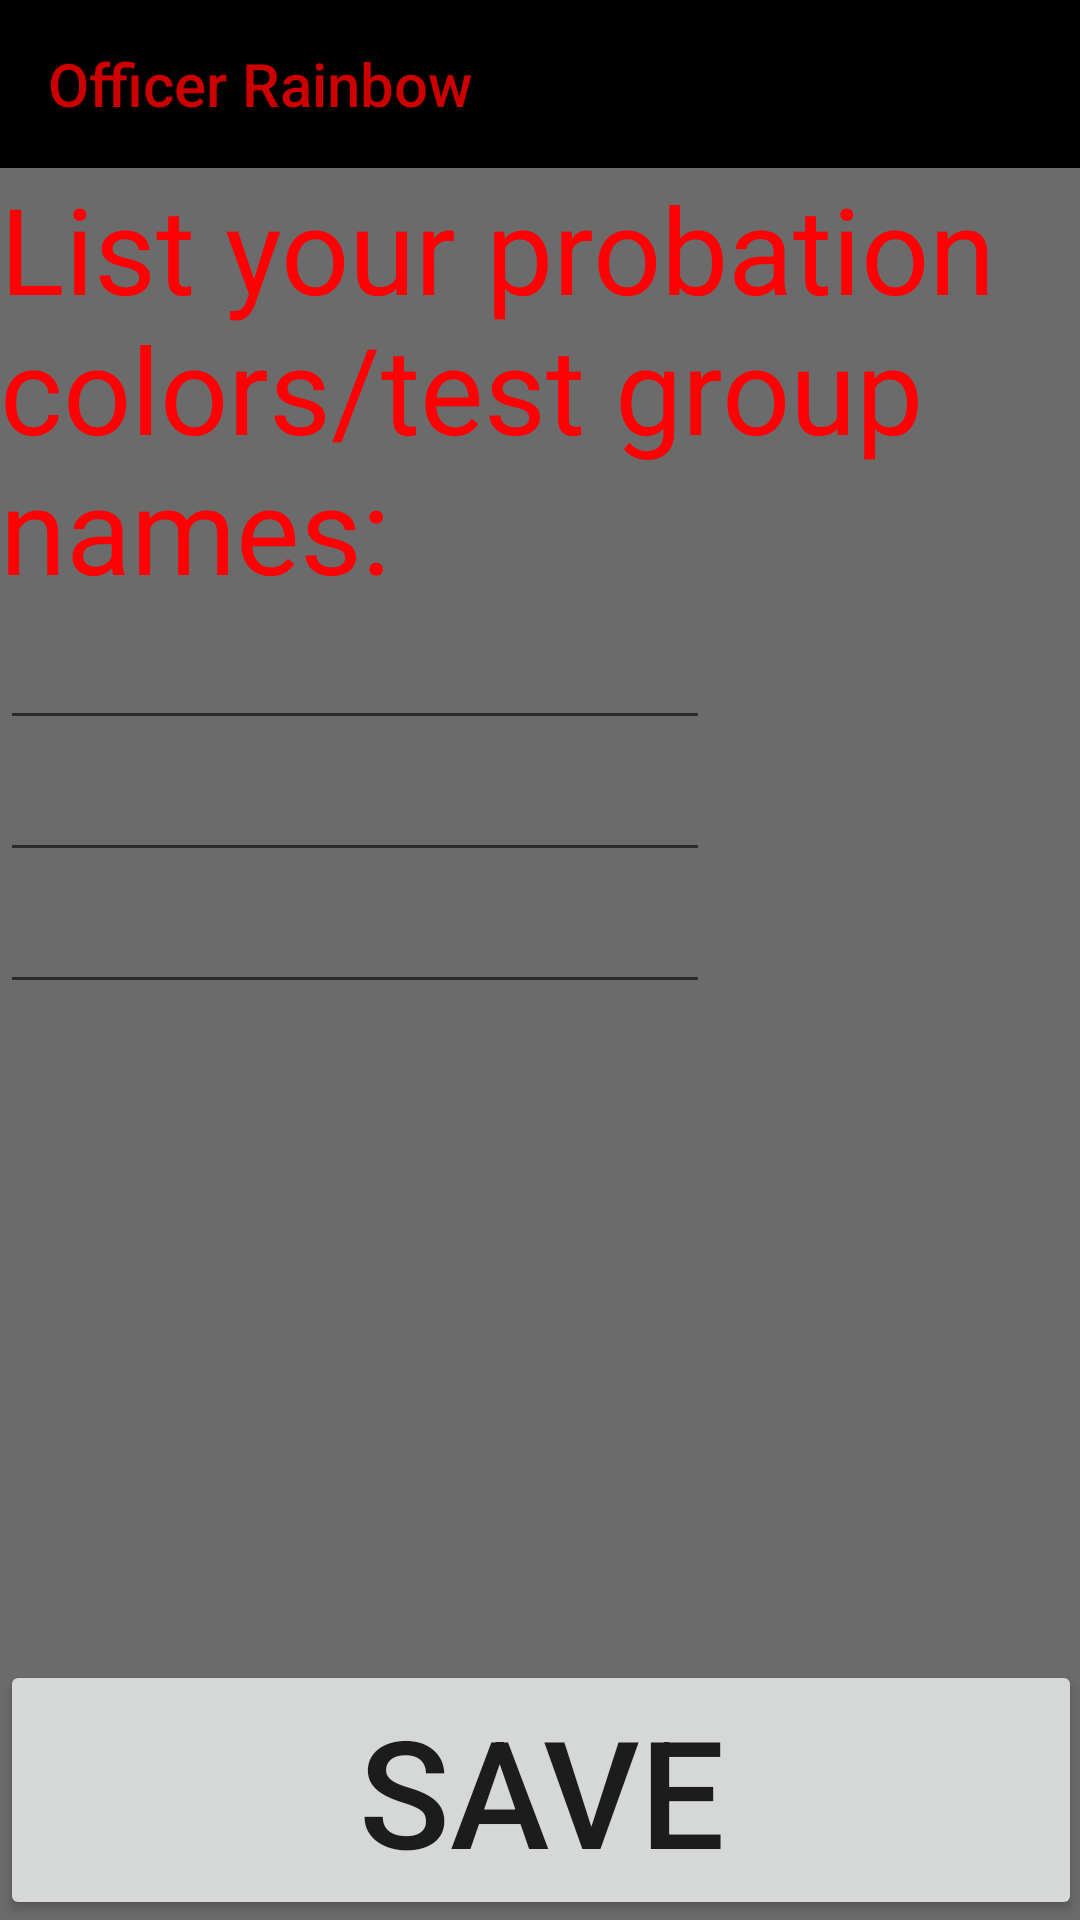

Here is an Android app screen rendered from its layout file. Give the layout XML and the strings, colors and styles it references.
<!-- AndroidManifest.xml: application theme Theme.AppCompat.Light.NoActionBar -->
<!-- res/layout/colorchoice.xml -->
<?xml version="1.0" encoding="utf-8"?>
<ScrollView xmlns:android="http://schemas.android.com/apk/res/android"
    xmlns:tools="http://schemas.android.com/tools"
    android:layout_width="fill_parent"
    android:layout_height="fill_parent"
    xmlns:app="http://schemas.android.com/apk/res-auto"
    android:paddingBottom="@dimen/activity_vertical_margin"
    android:paddingLeft="@dimen/activity_horizontal_margin"
    android:paddingRight="@dimen/activity_horizontal_margin"
    android:paddingTop="@dimen/activity_vertical_margin"
    tools:context=".ColorChoice"
    android:background="@color/blanketBackground"
    android:fillViewport="true"
    >

    <RelativeLayout
        android:layout_width="wrap_content"
        android:layout_height="wrap_content">

    <TextView
        android:layout_width="wrap_content"
        android:layout_height="wrap_content"
        android:text="@string/probation_colors"
        android:textSize="40sp"
        android:textIsSelectable="false"
        android:textColor="@color/heading_colors"
        android:id="@+id/contact_name_heading"
        android:layout_below="@+id/my_toolbar"
        android:layout_alignParentLeft="true"
        android:layout_alignParentStart="true" />

    <EditText
        android:layout_width="wrap_content"
        android:layout_height="wrap_content"
        android:inputType="textPersonName"
        android:ems="10"
        android:id="@+id/editText6"
        android:labelFor="@id/editText6"
        android:selectAllOnFocus="true"
        android:textSize="20sp"
        android:layout_below="@+id/contact_name_heading"
        android:layout_alignLeft="@+id/contact_name_heading"
        android:layout_alignStart="@+id/contact_name_heading" />

    <Button
        android:layout_width="wrap_content"
        android:layout_height="wrap_content"
        android:text="@string/next"
        android:id="@+id/buttoncolor"
        android:clickable="false"
        android:textSize="50sp"
        android:layout_alignParentBottom="true"
        android:layout_alignParentStart="true"
        android:layout_alignParentEnd="true" />

    <android.support.v7.widget.Toolbar
        android:id="@+id/my_toolbar"
        android:layout_width="match_parent"
        android:layout_height="?attr/actionBarSize"
        android:background="#000000"
        android:theme="@style/ThemeOverlay.AppCompat.ActionBar"
        app:popupTheme="@style/ThemeOverlay.AppCompat.Light"
        android:layout_alignParentTop="true"
        android:layout_alignParentLeft="true"
        android:layout_alignParentStart="true"
        app:title="Officer Rainbow"
        app:titleTextColor="@android:color/holo_red_dark"/>

    <EditText
        android:layout_width="wrap_content"
        android:layout_height="wrap_content"
        android:inputType="textPersonName"
        android:ems="10"
        android:id="@+id/editText7"
        android:labelFor="@id/editText7"
        android:textSize="20sp"
        android:selectAllOnFocus="true"
        android:layout_below="@+id/editText6"
        android:layout_alignParentLeft="true"
        android:layout_alignParentStart="true"
        android:layout_alignRight="@+id/editText6"
        android:layout_alignEnd="@+id/editText6" />

    <EditText
        android:layout_width="wrap_content"
        android:layout_height="wrap_content"
        android:inputType="textPersonName"
        android:ems="10"
        android:id="@+id/editText8"
        android:labelFor="@id/editText8"
        android:textSize="20sp"
        android:selectAllOnFocus="true"
        android:layout_below="@+id/editText7"
        android:layout_alignParentLeft="true"
        android:layout_alignParentStart="true"
        android:layout_alignRight="@+id/editText7"
        android:layout_alignEnd="@+id/editText7" />

    </RelativeLayout>
</ScrollView>
<!-- resources referenced by this layout -->
<resources>
  <color name="blanketBackground">#6b6b6b</color>
  <color name="heading_colors">#ff0004</color>
  <string name="next">Save</string>
  <string name="probation_colors">List your probation colors/test group names:</string>
</resources>
